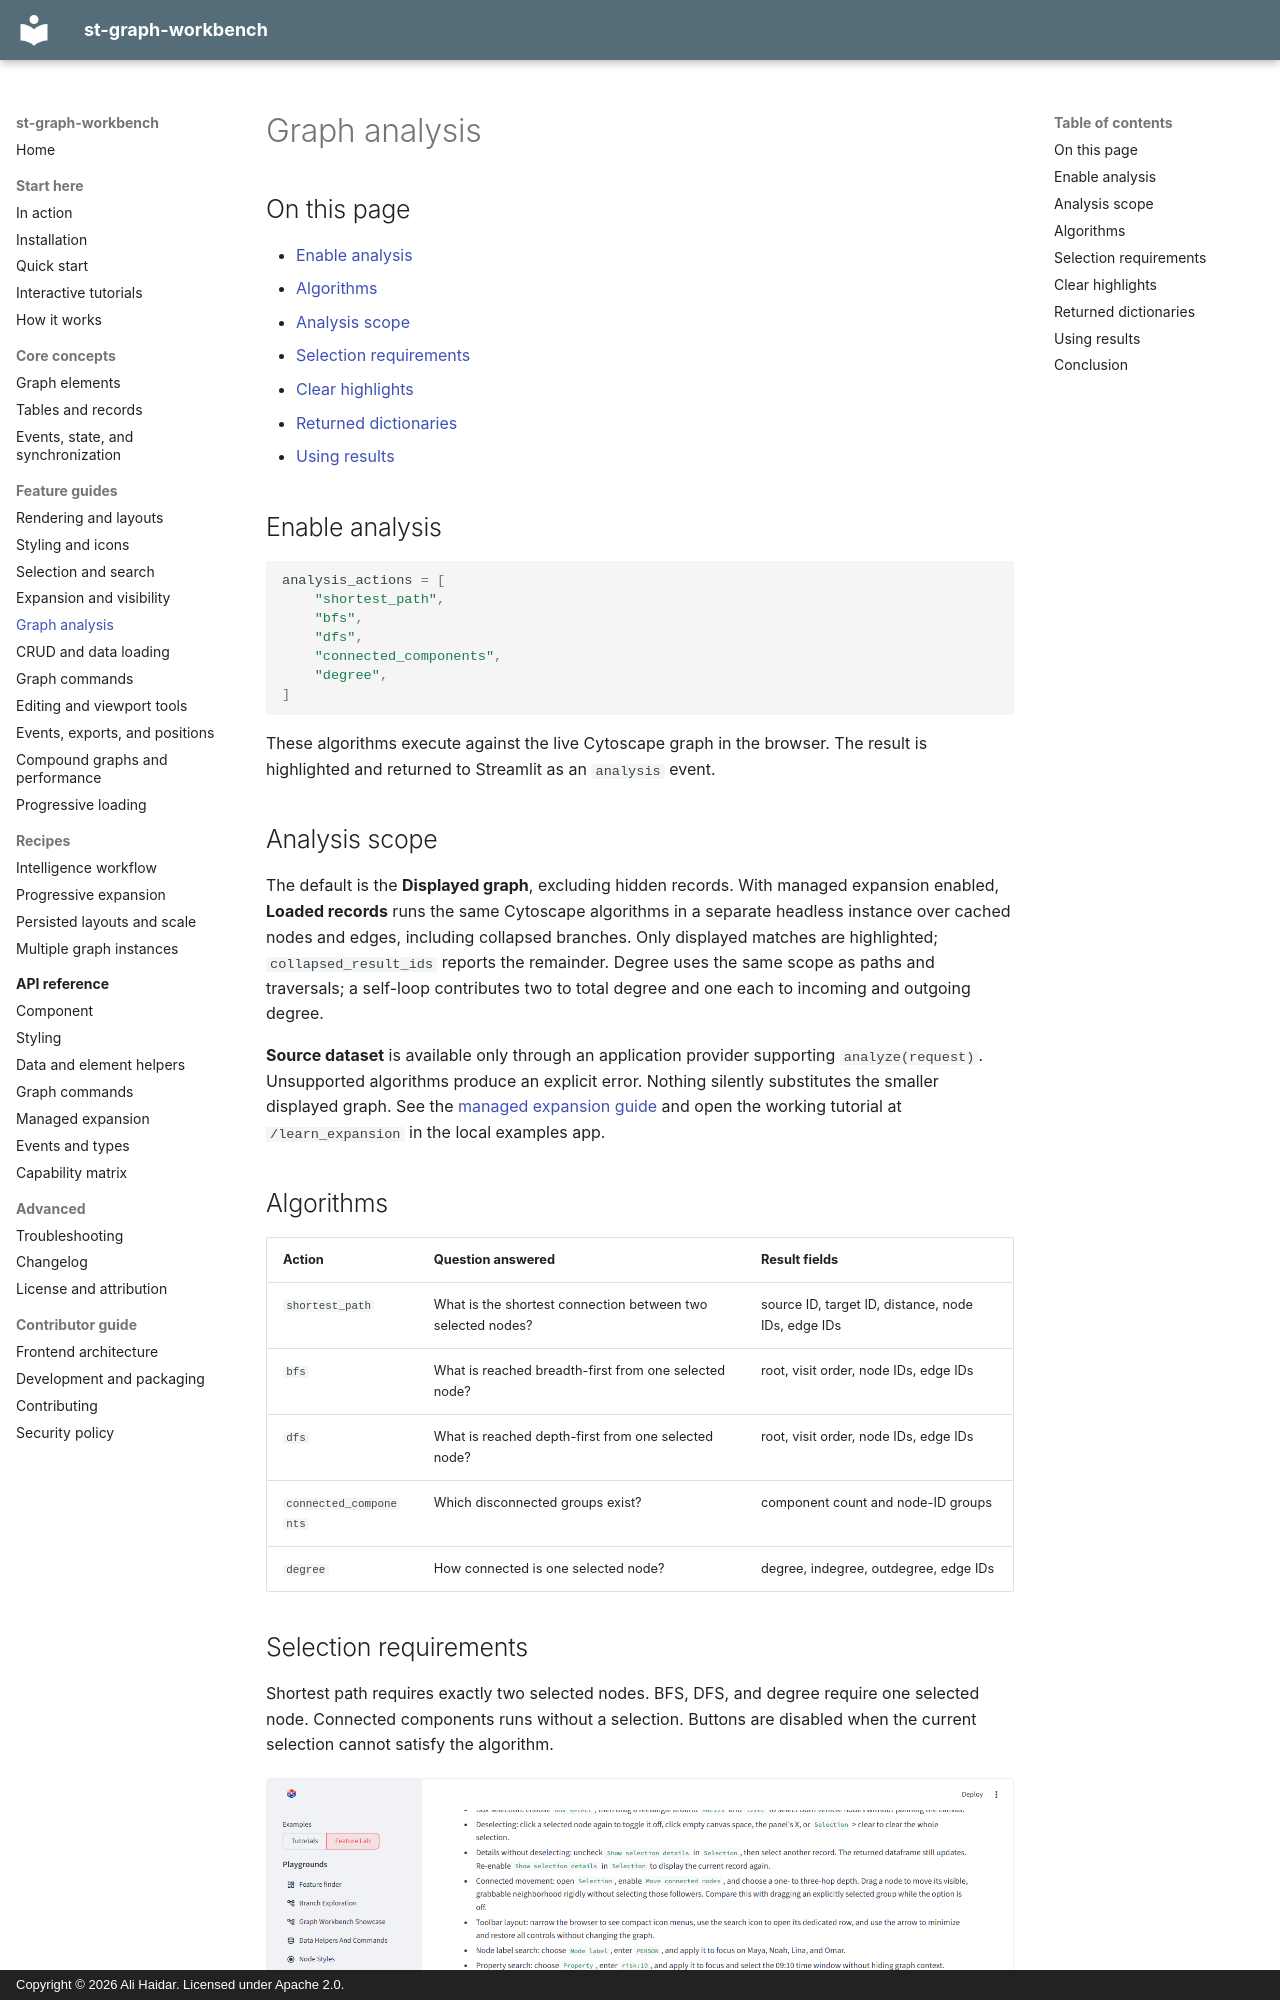

repository: ayhaidar/st-graph-workbench · page: guides/analysis/index.html · generator: mkdocs · copyright: Copyright © 2026 Ali Haidar. Licensed under Apache 2.0.

# Graph analysis

## On this page

- [Enable analysis](#enable-analysis)
- [Algorithms](#algorithms)
- [Analysis scope](#analysis-scope)
- [Selection requirements](#selection-requirements)
- [Clear highlights](#clear-highlights)
- [Returned dictionaries](#returned-dictionaries)
- [Using results](#using-results)

## Enable analysis

```python
analysis_actions = [
    "shortest_path",
    "bfs",
    "dfs",
    "connected_components",
    "degree",
]
```

These algorithms execute against the live Cytoscape graph in the browser. The
result is highlighted and returned to Streamlit as an `analysis` event.

## Analysis scope

The default is the **Displayed graph**, excluding hidden records. With managed
expansion enabled, **Loaded records** runs the same Cytoscape algorithms in a
separate headless instance over cached nodes and edges, including collapsed
branches. Only displayed matches are highlighted; `collapsed_result_ids` reports
the remainder. Degree uses the same scope as paths and traversals; a self-loop
contributes two to total degree and one each to incoming and outgoing degree.

**Source dataset** is available only through an application provider supporting
`analyze(request)`. Unsupported algorithms produce an explicit error. Nothing
silently substitutes the smaller displayed graph. See the
[managed expansion guide](expansion-visibility.md) and open the working
tutorial at `/learn_expansion` in the local examples app.

## Algorithms

| Action | Question answered | Result fields |
| --- | --- | --- |
| `shortest_path` | What is the shortest connection between two selected nodes? | source ID, target ID, distance, node IDs, edge IDs |
| `bfs` | What is reached breadth-first from one selected node? | root, visit order, node IDs, edge IDs |
| `dfs` | What is reached depth-first from one selected node? | root, visit order, node IDs, edge IDs |
| `connected_components` | Which disconnected groups exist? | component count and node-ID groups |
| `degree` | How connected is one selected node? | degree, indegree, outdegree, edge IDs |
